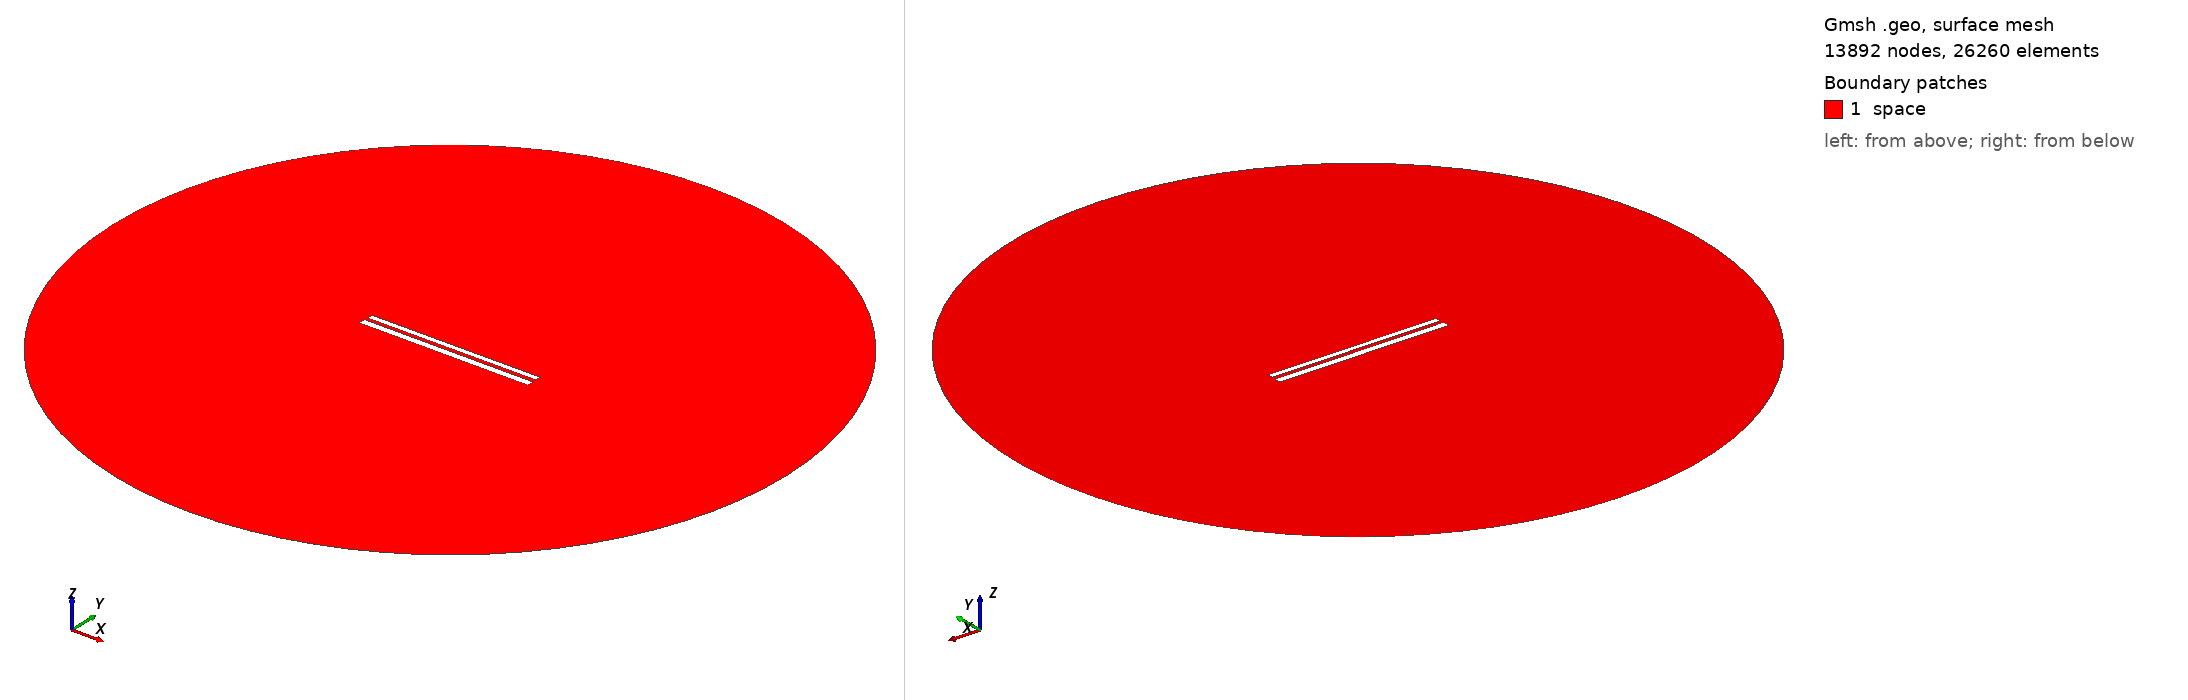

Gmsh geometry script, surface-meshed: 13892 nodes, 26260 surface elements. Boundary patches (legend numbers): 1 space. Left view from above one corner, right view from below the opposite corner. Legend entries are the model's physical surfaces. The drawing asked Gmsh for element sizes between 1% and 20% of the model's largest extent; the script's own settings can give other sizes.

=== 445.geo (drawn) ===
// Set the geometry kernel
SetFactory("OpenCASCADE");

//---------------------------------------
// Rectangles
//---------------------------------------

// Rectangle 1 (top)
Point(1) = {-49.67777777777778, 1.2944444444444443, 0, 1.0};
Point(2) = {49.67777777777778, 1.2944444444444443, 0, 1.0};
Point(3) = {49.67777777777778, 4.65, 0, 1.0};
Point(4) = {-49.67777777777778, 4.65, 0, 1.0};

Line(1) = {1, 2};
Line(2) = {2, 3};
Line(3) = {3, 4};
Line(4) = {4, 1};

Line Loop(1) = {1, 2, 3, 4};
Plane Surface(1) = {1};

Rotate { {0, 0, 1}, {0,  0.9722222222222222,  0}, 0.002 } {
  Surface{1};
}

// Rectangle 2 (bottom)
Point(5) = {-50,-0.9722222222222222, 0, 1.0};
Point(6) = { 50,-0.9722222222222222, 0, 1.0};
Point(7) = { 50,-4.972222222222222, 0, 1.0};
Point(8) = {-50,-4.972222222222222, 0, 1.0};

Line(5) = {5, 6};
Line(6) = {6, 7};
Line(7) = {7, 8};
Line(8) = {8, 5};

Line Loop(2) = {5, 6, 7, 8};
Plane Surface(2) = {2}; 


//---------------------------------------
// Circle
//---------------------------------------

// Define points
Point(9) = {0, 0, 0};        // Center
Point(10) = {200, 0, 0};     // Start point
Point(11) = {0, 200, 0};     // 90 degrees
Point(12) = {-200, 0, 0};    // 180 degrees
Point(13) = {0, -200, 0};    // 270 degrees

// Define circle arcs (each needs start, center, end)
Circle(9) = {10, 9, 11};
Circle(10) = {11, 9, 12};
Circle(11) = {12, 9, 13};
Circle(12) = {13, 9, 10};

// Define curve loop and surface if needed
Curve Loop(3) = {9, 10, 11, 12};
Surface(3) = {3};

// Subtract Rectangles from Circle
BooleanDifference{ Surface{3}; Delete; }{ Surface{1}; Surface{2}; Delete; }

//---------------------------------------
// Transfinite Lines and Surface
//---------------------------------------
r = 7;
Transfinite Line {1, 3} = 50*r Using Progression 1;
Transfinite Line {2, 4} = 2*r Using Progression 1;
Transfinite Line {5, 7} = 50*r Using Progression 1;
Transfinite Line {6, 8} = 2*r Using Progression 1;
Transfinite Line {9, 10, 11, 12} = 20 Using Progression 1;

//---------------------------------------
// Define Physical Groups
//---------------------------------------                

//--- Physical Curves
// Physical groups for boundaries
Physical Line("force_segment", 10) = {1};
Physical Line("upper_plate", 11) = {2, 3, 4};
Physical Line("lower_plate", 12) = {5, 6, 7, 8};
Physical Line("boundary", 20) = {9, 10, 11, 12};

//--- Physical Surfaces
Physical Surface("space", 30) = {3};

//---------------------------------------
// 6. Generate the Mesh
//---------------------------------------
Mesh 2;  // 2D mesh generation
